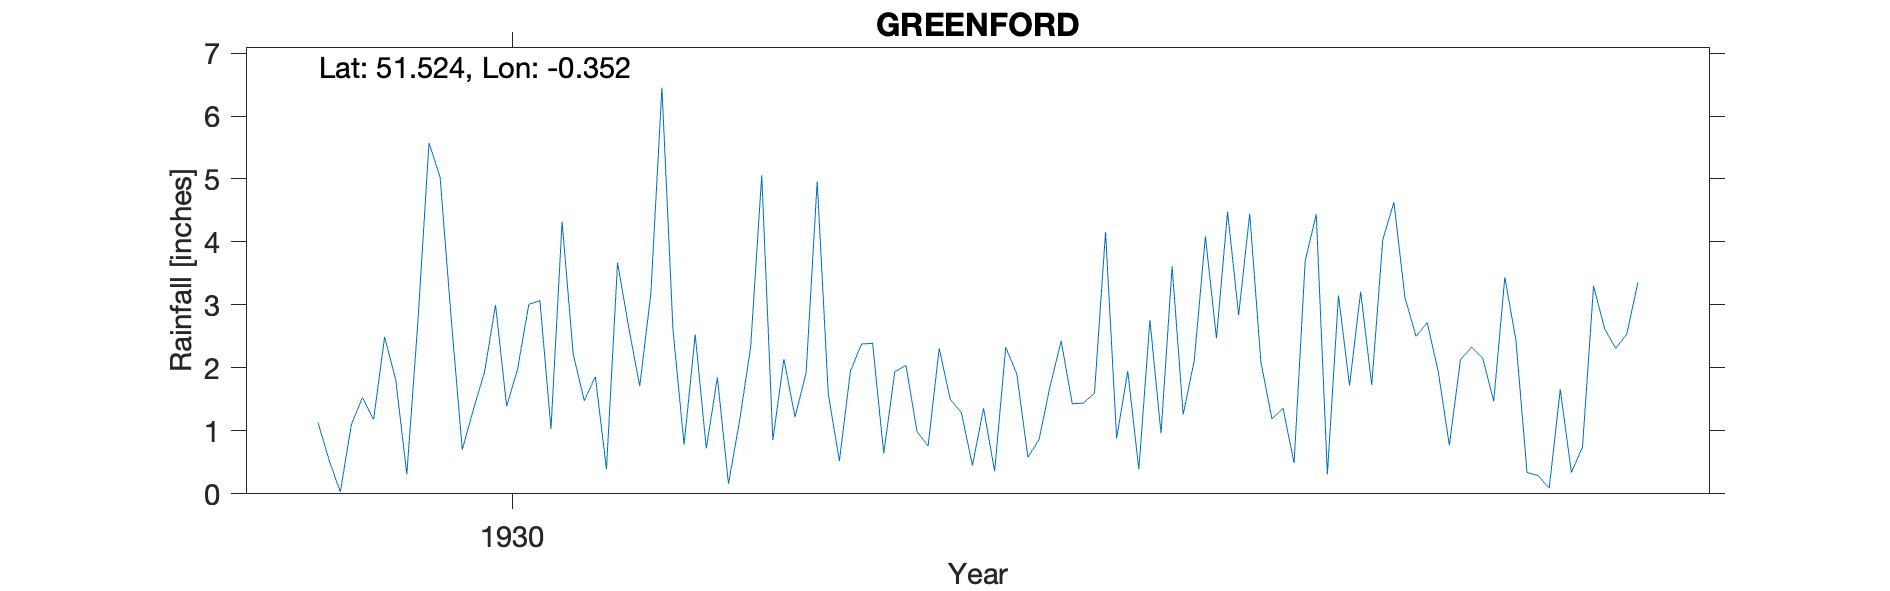

Values plotted in this chart, from the file beside it:
GREENFORD, , , , , , , , , , , , , , , , , , , , , 
Grid ref, TQ144818, Long, -0.3524, Lat, 51.52, Elevation, 61, ft., , , , , , , , , , , , , 
Station no, 849, , , , , , , , , , , , , , , , , , , , 
, 1920, 1921, 1922, 1923, 1924, 1925, 1926, 1927, 1928, 1929, 1930, 1931, 1932, 1933, 1934, 1935, 1936, 1937, 1938, 1939, 1940
January, , , , , , , , , , 1.13, 2.79, 1.48, 1.85, 1.95, 1.36, 0.88, 4.45, 4.04, 2.44, , 
February, , , , , , , , , , 0.53, 0.7, 1.86, 0.16, 2.38, 0.36, 1.95, 2.1, 4.63, 0.34, , 
March, , , , , , , , , , 0.03, 1.34, 0.39, 1.16, 2.39, 2.33, 0.39, 1.19, 3.11, 0.29, , 
April, , , , , , , , , , 1.1, 1.93, 3.67, 2.33, 0.64, 1.9, 2.76, 1.36, 2.5, 0.09, , 
May, , , , , , , , , , 1.53, 3, 2.65, 5.06, 1.94, 0.58, 0.96, 0.49, 2.72, 1.66, , 
June, , , , , , , , , , 1.18, 1.39, 1.71, 0.85, 2.04, 0.86, 3.61, 3.7, 1.94, 0.34, , 
July, , , , , , , , , , 2.49, 1.99, 3.18, 2.14, 0.99, 1.71, 1.26, 4.44, 0.77, 0.74, , 
August, , , , , , , , , , 1.81, 3.01, 6.45, 1.22, 0.76, 2.43, 2.12, 0.31, 2.13, 3.3, , 
September, , , , , , , , , , 0.31, 3.07, 2.6, 1.92, 2.31, 1.43, 4.09, 3.15, 2.33, 2.62, , 
October, , , , , , , , , , 2.74, 1.03, 0.78, 4.96, 1.5, 1.44, 2.47, 1.72, 2.16, 2.31, , 
November, , , , , , , , , , 5.57, 4.32, 2.53, 1.58, 1.29, 1.6, 4.48, 3.21, 1.47, 2.54, , 
December, , , , , , , , , , 5.03, 2.22, 0.72, 0.52, 0.45, 4.16, 2.84, 1.73, 3.44, 3.36, , 
Total, , , , , , , , , , 23.45, 26.79, 28.02, 23.75, 18.64, 20.16, 27.81, 27.85, 31.24, 20.03, , 
NGR is based on the relationships to the…, , , , , , , , , , , , , , , , , , , , , 
